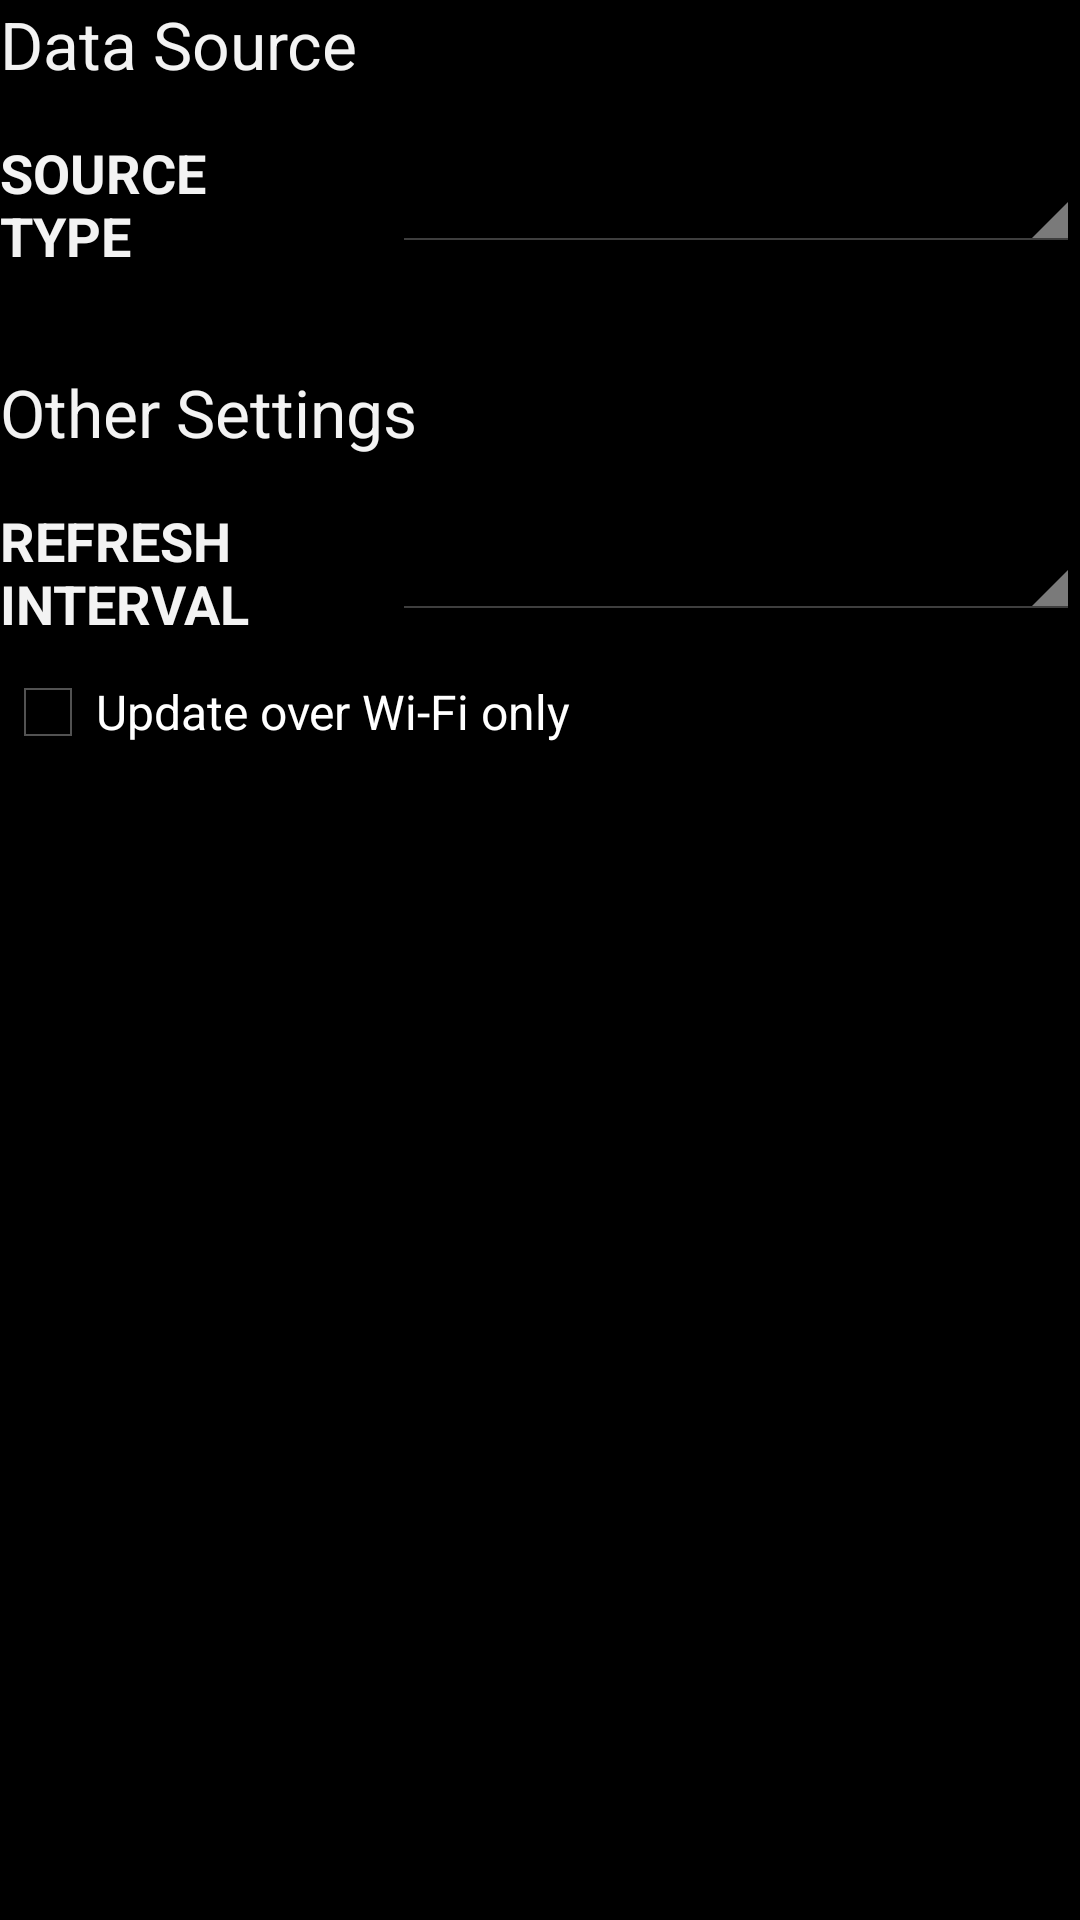

Here is an Android app screen rendered from its layout file. Give the layout XML and the strings, colors and styles it references.
<!-- AndroidManifest.xml: application theme AppTheme -->
<!-- res/layout/settings_inner.xml -->
<ScrollView
    xmlns:android="http://schemas.android.com/apk/res/android"
    android:layout_width="match_parent"
    android:layout_height="wrap_content"
    android:layout_gravity="center"
    android:fitsSystemWindows="true" >

    <LinearLayout
        android:layout_width="match_parent"
        android:layout_height="wrap_content"
        android:orientation="vertical" >

        <TextView
            android:id="@+id/dataSources"
            android:layout_width="wrap_content"
            android:layout_height="wrap_content"
            android:layout_marginBottom="16dp"
            android:shadowColor="#000"
            android:shadowDx="1.0"
            android:shadowDy="1.0"
            android:shadowRadius="1.0"
            android:text="@string/dataSource"
            android:textAppearance="?android:attr/textAppearanceLarge"/>

        <LinearLayout
            android:layout_width="match_parent"
            android:layout_height="wrap_content"
            android:gravity="center_vertical" >

            <TextView
                android:id="@+id/feature"
                android:layout_width="0dp"
                android:layout_height="wrap_content"
                android:layout_weight="1"
                android:text="@string/sourceType"
                android:textAllCaps="true"
                android:textAppearance="?android:attr/textAppearanceMedium"
                android:textStyle="bold" />

            <Spinner
                android:id="@+id/sourceTypeSpinner"
                android:layout_width="0dp"
                android:layout_height="wrap_content"
                android:layout_marginLeft="16dp"
                android:layout_weight="2" />
        </LinearLayout>

        <TextView
            android:id="@+id/other"
            android:layout_width="wrap_content"
            android:layout_height="wrap_content"
            android:layout_marginBottom="16dp"
            android:layout_marginTop="32dp"
            android:shadowColor="#000"
            android:shadowDx="1.0"
            android:shadowDy="1.0"
            android:shadowRadius="1.0"
            android:text="@string/otherSettings"
            android:textAppearance="?android:attr/textAppearanceLarge"/>

        <LinearLayout
            android:layout_width="match_parent"
            android:layout_height="wrap_content"
            android:gravity="center_vertical" >

            <TextView
                android:id="@+id/refreshInterval"
                android:layout_width="0dp"
                android:layout_height="wrap_content"
                android:layout_weight="1"
                android:text="@string/refreshInterval"
                android:textAllCaps="true"
                android:textAppearance="?android:attr/textAppearanceMedium"
                android:textStyle="bold" />

            <Spinner
                android:id="@+id/refreshIntervalSpinner"
                android:layout_width="0dp"
                android:layout_height="wrap_content"
                android:layout_marginLeft="16dp"
                android:layout_weight="2" />
        </LinearLayout>

        <CheckBox
            android:id="@+id/updateOnWifiOnly"
            android:layout_width="wrap_content"
            android:layout_height="wrap_content"
            android:layout_marginTop="8dp"
            android:text="@string/updateOnWifiOnly" />
    </LinearLayout>

</ScrollView>
<!-- resources referenced by this layout -->
<resources>
  <string name="dataSource">Data Source</string>
  <string name="otherSettings">Other Settings</string>
  <string name="refreshInterval">Refresh Interval</string>
  <string name="sourceType">Source Type</string>
  <string name="updateOnWifiOnly">Update over Wi-Fi only</string>
  <style name="AppTheme" parent="android:Theme.Holo">
          
      </style>
</resources>
